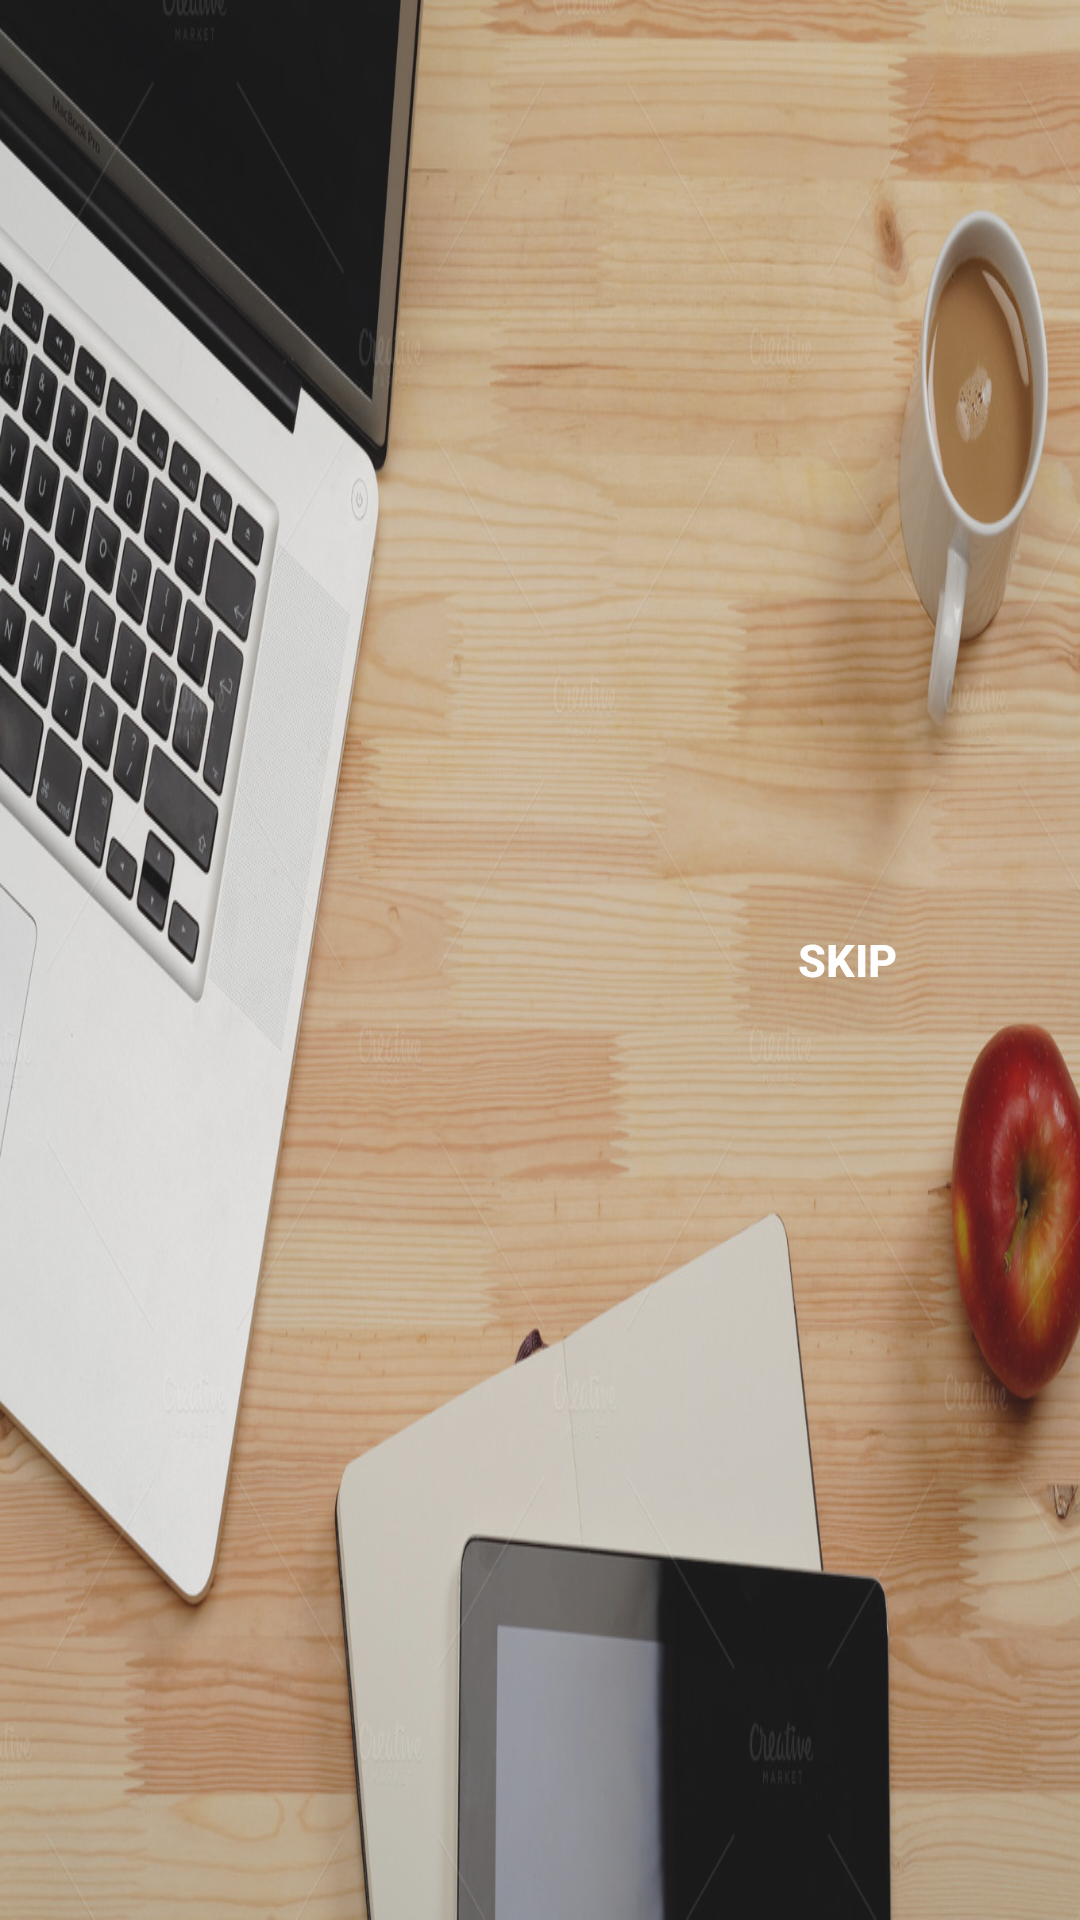

Here is an Android app screen rendered from its layout file. Give the layout XML and the strings, colors and styles it references.
<!-- AndroidManifest.xml: application theme AppTheme -->
<!-- res/layout/activity_login.xml -->
<?xml version="1.0" encoding="utf-8"?>
<android.support.design.widget.CoordinatorLayout xmlns:android="http://schemas.android.com/apk/res/android"
    xmlns:tools="http://schemas.android.com/tools"
    android:layout_width="match_parent"
    android:layout_height="match_parent"
    xmlns:app="http://schemas.android.com/apk/res-auto"
    >




    


    <LinearLayout
        android:layout_width="match_parent"
        android:layout_height="match_parent"
        android:background="@drawable/sinup"
        android:id="@+id/loginLinearLayout"
        android:orientation="vertical"
        android:alpha="0.9"
        app:layout_behavior="@string/appbar_scrolling_view_behavior"
        >





       





        <Button
            android:layout_width="wrap_content"
            android:layout_height="wrap_content"
            android:layout_gravity="end"
            android:gravity="center"
            android:layout_weight="1"
            android:layout_margin="30dp"
            android:padding="5dp"
            android:id="@+id/login_Button"
            android:text="Skip  "
            android:textStyle="bold"
            android:textColor="#ffffff"
            android:textSize="15dp"
            android:background="@android:color/transparent"
                 />

    </LinearLayout>


</android.support.design.widget.CoordinatorLayout>
<!-- resources referenced by this layout -->
<resources>
  <color name="colorPrimary">#FF1744</color>
  <!-- drawable connect: jpg bitmap (drawable-v21, 54047 bytes) -->
  <!-- drawable sinup: jpg bitmap (drawable, 287757 bytes) -->
  <style name="FacebookLoginButton">
          <item name="android:background">@color/colorPrimaryDark</item>
          <item name="android:layout_marginTop">10dp</item>
          <item name="android:layout_marginBottom">10dp</item>
          <item name="android:layout_gravity">center_horizontal</item>
      </style>
  <style name="AppTheme" parent="Theme.AppCompat.Light.NoActionBar">
          
          <item name="colorPrimary">@color/colorPrimary</item>
          <item name="colorPrimaryDark">@color/colorPrimaryDark</item>
          <item name="colorAccent">@color/colorAccent</item>
      </style>
  <color name="colorPrimaryDark">#D50000</color>
  <color name="colorAccent">@android:color/holo_orange_light</color>
</resources>
